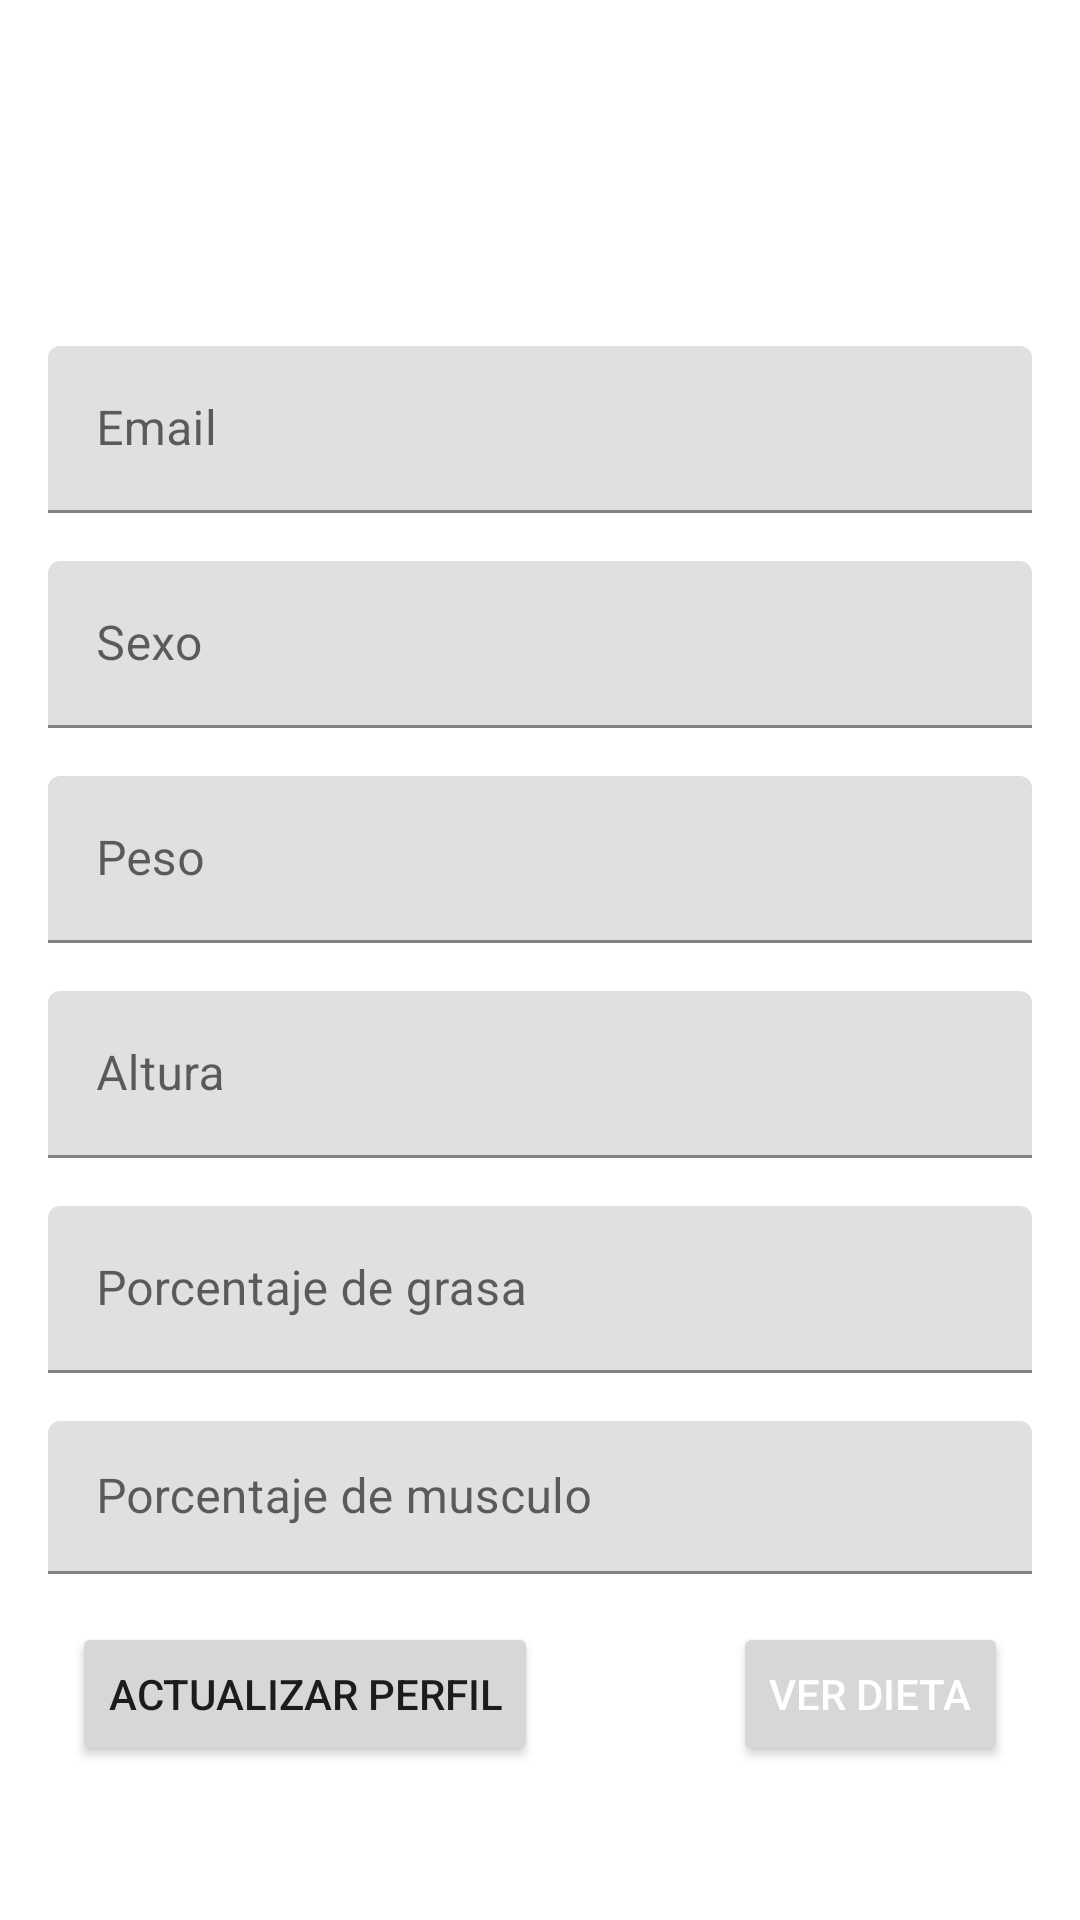

Reconstruct the res/layout file that produces this screen, plus the resources it refers to.
<!-- AndroidManifest.xml: application theme Theme.EasyFit -->
<!-- res/layout/contacto_fragment.xml -->
<?xml version="1.0" encoding="utf-8"?>
<androidx.constraintlayout.widget.ConstraintLayout xmlns:android="http://schemas.android.com/apk/res/android"
    xmlns:app="http://schemas.android.com/apk/res-auto"
    xmlns:tools="http://schemas.android.com/tools"
    android:id="@+id/idPeso"
    android:layout_width="match_parent"
    android:layout_height="match_parent"
    tools:context=".ui.Contactos.Contacto.ContactoFragment">

    

    <ScrollView
        android:layout_width="0dp"
        android:layout_height="wrap_content"
        app:layout_constraintBottom_toTopOf="@+id/btnSignout"
        app:layout_constraintEnd_toEndOf="parent"
        app:layout_constraintStart_toStartOf="parent"
        app:layout_constraintTop_toTopOf="parent">

        <androidx.constraintlayout.widget.ConstraintLayout
            android:layout_width="match_parent"
            android:layout_height="match_parent">

            <ImageView
                android:id="@+id/imageProfile"
                android:layout_width="wrap_content"
                android:layout_height="wrap_content"
                app:layout_constraintEnd_toEndOf="parent"
                app:layout_constraintStart_toStartOf="parent"
                app:layout_constraintTop_toTopOf="parent"
                tools:ignore="ImageContrastCheck"
                tools:src="@tools:sample/avatars" />

            <TextView
                android:id="@+id/tvNombre"
                android:layout_width="wrap_content"
                android:layout_height="wrap_content"
                android:layout_marginTop="16dp"
                android:textAlignment="center"
                android:textSize="24sp"
                android:textStyle="bold"
                app:layout_constraintEnd_toEndOf="parent"
                app:layout_constraintStart_toStartOf="parent"
                app:layout_constraintTop_toBottomOf="@+id/imageProfile" />

            <TextView
                android:id="@+id/tvId"
                android:layout_width="wrap_content"
                android:layout_height="wrap_content"
                android:layout_marginTop="16dp"
                app:layout_constraintEnd_toEndOf="parent"
                app:layout_constraintStart_toStartOf="parent"
                app:layout_constraintTop_toBottomOf="@+id/tvNombre" />

            <com.google.android.material.textfield.TextInputLayout
                android:id="@+id/textInputLayout4"
                android:layout_width="0dp"
                android:layout_height="wrap_content"
                android:layout_marginStart="16dp"
                android:layout_marginTop="32dp"
                android:layout_marginEnd="16dp"
                app:layout_constraintEnd_toEndOf="parent"
                app:layout_constraintStart_toStartOf="parent"
                app:layout_constraintTop_toBottomOf="@+id/tvId">

                <com.google.android.material.textfield.TextInputEditText
                    android:id="@+id/tvEmail"
                    android:layout_width="match_parent"
                    android:layout_height="wrap_content"
                    android:enabled="false"
                    android:hint="Email" />
            </com.google.android.material.textfield.TextInputLayout>

            <com.google.android.material.textfield.TextInputLayout
                android:id="@+id/textInputLayout5"
                android:layout_width="0dp"
                android:layout_height="wrap_content"
                android:layout_marginStart="16dp"
                android:layout_marginTop="16dp"
                android:layout_marginEnd="16dp"
                app:layout_constraintEnd_toEndOf="parent"
                app:layout_constraintStart_toStartOf="parent"
                app:layout_constraintTop_toBottomOf="@+id/textInputLayout7">

                <com.google.android.material.textfield.TextInputEditText
                    android:id="@+id/tvPeso"
                    android:layout_width="match_parent"
                    android:layout_height="wrap_content"
                    android:hint="Peso" />
            </com.google.android.material.textfield.TextInputLayout>

            <com.google.android.material.textfield.TextInputLayout
                android:id="@+id/textInputLayout6"
                android:layout_width="0dp"
                android:layout_height="wrap_content"
                android:layout_marginStart="16dp"
                android:layout_marginTop="16dp"
                android:layout_marginEnd="16dp"
                app:layout_constraintEnd_toEndOf="parent"
                app:layout_constraintStart_toStartOf="parent"
                app:layout_constraintTop_toBottomOf="@+id/textInputLayout5">

                <com.google.android.material.textfield.TextInputEditText
                    android:id="@+id/tvAltura"
                    android:layout_width="match_parent"
                    android:layout_height="wrap_content"
                    android:hint="Altura" />
            </com.google.android.material.textfield.TextInputLayout>

            <com.google.android.material.textfield.TextInputLayout
                android:id="@+id/textInputLayout7"
                android:layout_width="0dp"
                android:layout_height="wrap_content"
                android:layout_marginStart="16dp"
                android:layout_marginTop="16dp"
                android:layout_marginEnd="16dp"
                app:layout_constraintEnd_toEndOf="parent"
                app:layout_constraintStart_toStartOf="parent"
                app:layout_constraintTop_toBottomOf="@+id/textInputLayout4">

                <com.google.android.material.textfield.TextInputEditText
                    android:id="@+id/tvSexo"
                    android:layout_width="match_parent"
                    android:layout_height="wrap_content"
                    android:enabled="false"
                    android:hint="Sexo" />
            </com.google.android.material.textfield.TextInputLayout>

            <com.google.android.material.textfield.TextInputLayout
                android:id="@+id/textInputLayout8"
                android:layout_width="0dp"
                android:layout_height="wrap_content"
                android:layout_marginStart="16dp"
                android:layout_marginTop="16dp"
                android:layout_marginEnd="16dp"
                app:layout_constraintEnd_toEndOf="parent"
                app:layout_constraintStart_toStartOf="parent"
                app:layout_constraintTop_toBottomOf="@+id/textInputLayout6">

                <com.google.android.material.textfield.TextInputEditText
                    android:id="@+id/tvPorcentajeGrasa"
                    android:layout_width="match_parent"
                    android:layout_height="wrap_content"
                    android:hint="Porcentaje de grasa" />
            </com.google.android.material.textfield.TextInputLayout>

            <com.google.android.material.textfield.TextInputLayout
                android:id="@+id/textInputLayout"
                android:layout_width="0dp"
                android:layout_height="wrap_content"
                android:layout_marginStart="16dp"
                android:layout_marginTop="16dp"
                android:layout_marginEnd="16dp"
                app:layout_constraintEnd_toEndOf="parent"
                app:layout_constraintStart_toStartOf="parent"
                app:layout_constraintTop_toBottomOf="@+id/textInputLayout8">

                <com.google.android.material.textfield.TextInputEditText
                    android:id="@+id/tvPorcentajeMusculo"
                    android:layout_width="match_parent"
                    android:layout_height="51dp"
                    android:hint="Porcentaje de musculo" />
            </com.google.android.material.textfield.TextInputLayout>

            <Button
                android:id="@+id/btnActualizarPerfil"
                android:layout_width="wrap_content"
                android:layout_height="wrap_content"
                android:layout_marginStart="24dp"
                android:layout_marginTop="16dp"
                android:text="actualizar perfil"
                android:textAlignment="center"
                app:layout_constraintBottom_toBottomOf="parent"
                app:layout_constraintStart_toStartOf="parent"
                app:layout_constraintTop_toBottomOf="@+id/textInputLayout" />

            <Button
                android:id="@+id/btnAsignarDieta"
                android:layout_width="wrap_content"
                android:layout_height="wrap_content"
                android:layout_marginTop="16dp"
                android:layout_marginEnd="24dp"
                android:text="Ver Dieta"
                android:textAlignment="center"
                android:textColor="@color/white"
                app:layout_constraintBottom_toBottomOf="parent"
                app:layout_constraintEnd_toEndOf="parent"
                app:layout_constraintTop_toBottomOf="@+id/textInputLayout" />
        </androidx.constraintlayout.widget.ConstraintLayout>
    </ScrollView>

</androidx.constraintlayout.widget.ConstraintLayout>
<!-- resources referenced by this layout -->
<resources>
  <color name="white">#FFFFFFFF</color>
  <style name="Theme.EasyFit" parent="Theme.MaterialComponents.DayNight.DarkActionBar">
          
          <item name="colorPrimary">@color/purple_500</item>
          <item name="colorPrimaryVariant">@color/purple_700</item>
          <item name="colorOnPrimary">@color/white</item>
          
          <item name="colorSecondary">@color/teal_200</item>
          <item name="colorSecondaryVariant">@color/teal_700</item>
          <item name="colorOnSecondary">@color/black</item>
          
          <item name="android:statusBarColor" tools:targetApi="l">?attr/colorPrimaryVariant</item>
          
  
          <item name="windowActionBar">false</item>
          <item name="android:windowActionBar">false</item>
          <item name="android:windowNoTitle">true</item>
          <item name="windowNoTitle">true</item>
      </style>
  <color name="purple_500">#FF6200EE</color>
  <color name="purple_700">#FF3700B3</color>
  <color name="teal_200">#FF03DAC5</color>
  <color name="teal_700">#FF018786</color>
  <color name="black">#FF000000</color>
</resources>
